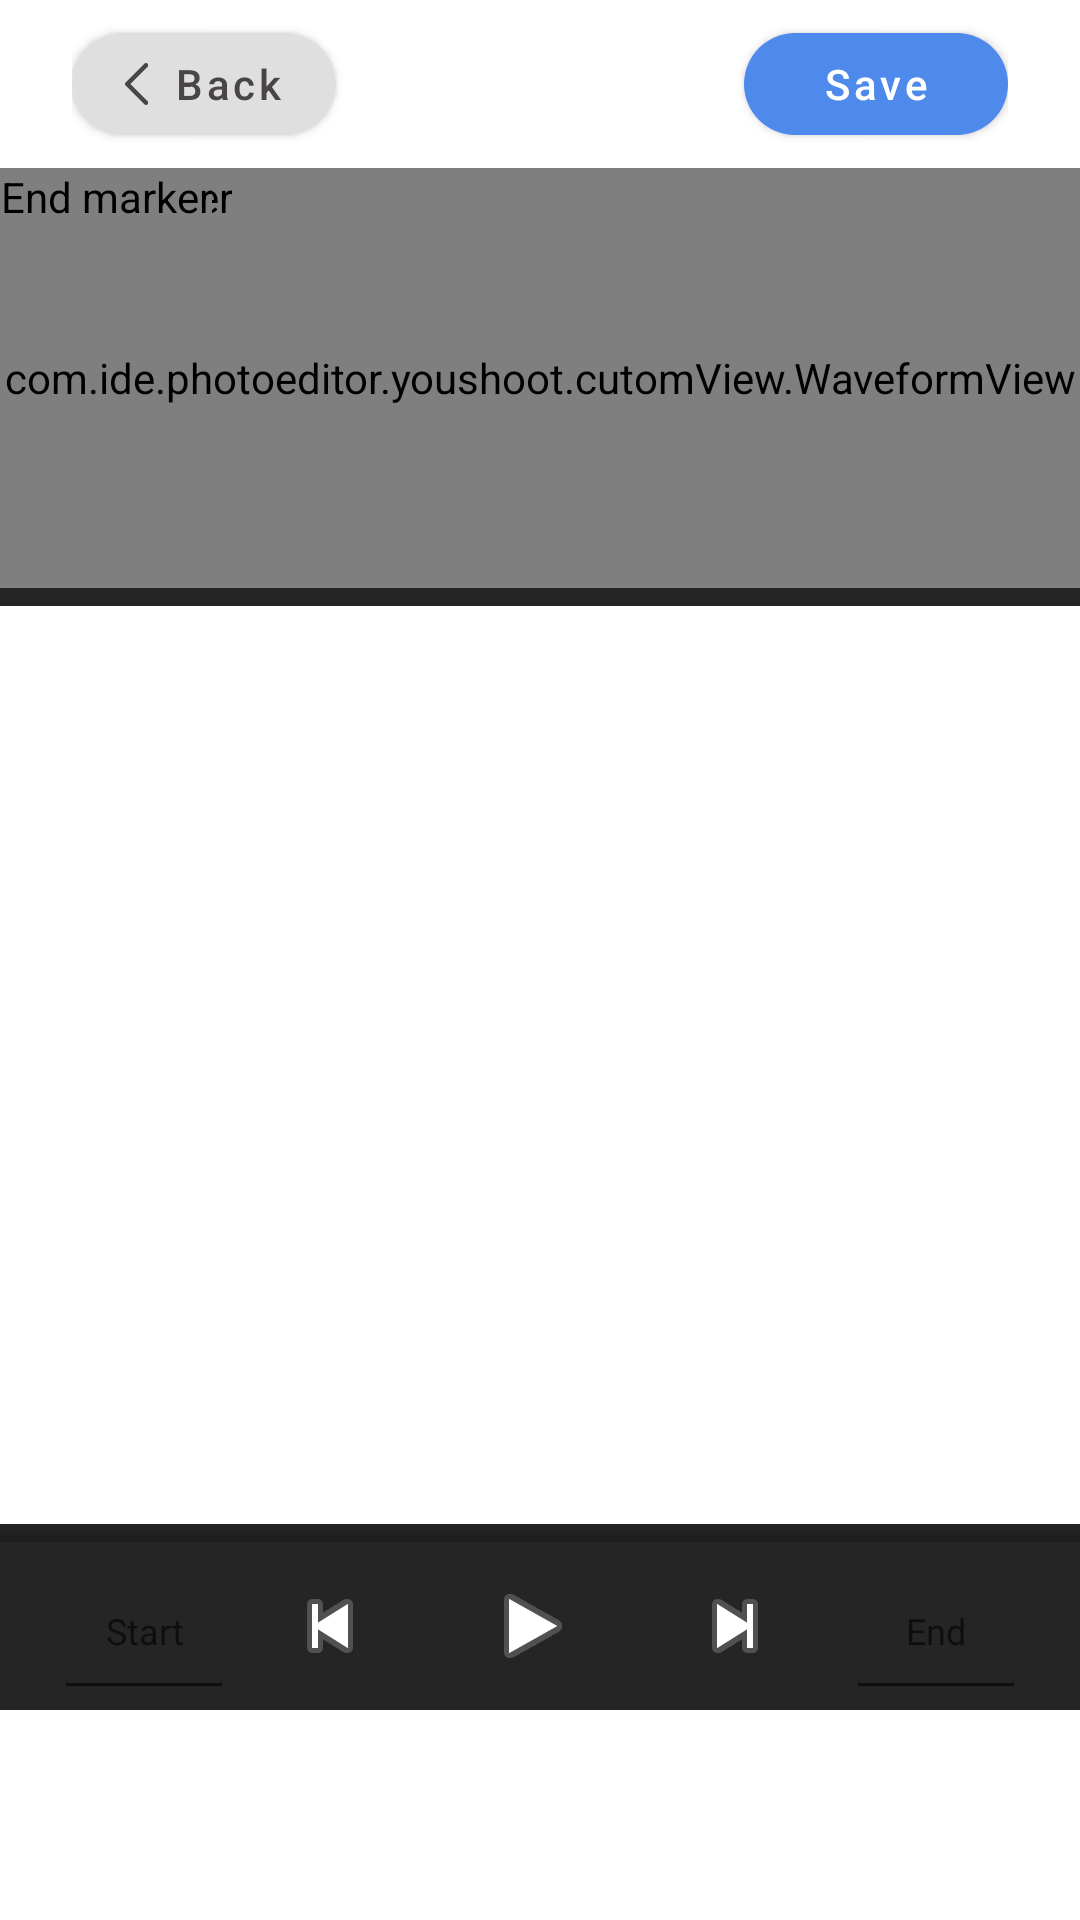

Produce the Android XML layout that renders to this screen, including the resource entries it uses.
<!-- AndroidManifest.xml: application theme Theme.YouShootPhotoEditor -->
<!-- res/layout/activity_song_edit.xml -->
<?xml version="1.0" encoding="utf-8"?>
<LinearLayout xmlns:android="http://schemas.android.com/apk/res/android"
    xmlns:app="http://schemas.android.com/apk/res-auto"
    android:layout_width="match_parent"
    android:layout_height="match_parent"
    android:background="@color/colorLight"
    android:orientation="vertical">

    <androidx.appcompat.widget.Toolbar
        android:background="@color/white"
        android:id="@+id/mToolbar"
        android:layout_width="match_parent"
        android:layout_height="?actionBarSize"
        app:contentInsetStart="0dp"
        android:paddingStart="@dimen/_14dp"
        android:paddingEnd="@dimen/_14dp">

        <LinearLayout
            android:layout_marginStart="@dimen/_10dp"
            android:layout_marginEnd="@dimen/_10dp"
            android:layout_width="match_parent"
            android:layout_height="match_parent"
            android:layout_gravity="center"
            android:orientation="horizontal">

            <com.google.android.material.button.MaterialButton
                android:id="@+id/mMbtnBack"
                style="@style/Widget.MaterialComponents.Button.Icon"
                android:layout_width="wrap_content"
                android:layout_height="34dp"
                android:layout_centerVertical="true"
                android:layout_gravity="center"
                android:gravity="center"
                android:insetLeft="0dp"
                android:insetTop="0dp"
                android:insetRight="0dp"
                android:insetBottom="0dp"
                android:padding="0dp"
                android:paddingStart="@dimen/_4dp"
                android:paddingEnd="@dimen/_4dp"
                android:text="@string/back"
                android:textAllCaps="false"
                android:textColor="@color/clrBtn"
                app:backgroundTint="@color/colorOnBackground"
                app:cornerRadius="@dimen/_20dp"
                app:elevation="0dp"
                app:icon="@drawable/ic_back"
                app:iconGravity="textStart"
                app:iconTint="@android:color/transparent"
                app:iconTintMode="add"
                app:rippleColor="?colorControlHighlight"
                app:strokeWidth="0dp" />

            <View
                android:layout_width="0dp"
                android:layout_height="match_parent"
                android:layout_weight="1" />

            <com.google.android.material.button.MaterialButton
                android:id="@+id/mMbtnSave"
                style="@style/Widget.MaterialComponents.Button.Icon"
                android:layout_width="wrap_content"
                android:layout_height="34dp"
                android:layout_centerVertical="true"
                android:layout_gravity="center"
                android:gravity="center"
                android:insetLeft="0dp"
                android:insetTop="0dp"
                android:insetRight="0dp"
                android:insetBottom="0dp"
                android:padding="0dp"
                android:paddingStart="@dimen/_4dp"
                android:paddingEnd="@dimen/_4dp"
                android:text="@string/save"
                android:textAllCaps="false"
                android:textColor="@color/white"
                app:backgroundTint="@color/clrSave"
                app:cornerRadius="@dimen/_20dp"
                app:elevation="0dp"
                app:rippleColor="?colorControlHighlight"
                app:strokeWidth="0dp" />
        </LinearLayout>
    </androidx.appcompat.widget.Toolbar>

    <AbsoluteLayout
        android:id="@+id/waveformParent"
        android:layout_width="fill_parent"
        android:layout_height="140.0dip">

        <ImageView
            android:id="@+id/bkgnd"
            android:layout_width="fill_parent"
            android:layout_height="fill_parent"
            android:scaleType="centerCrop" />

        <com.ide.photoeditor.youshoot.cutomView.WaveformView
            android:id="@+id/waveform"
            android:layout_width="fill_parent"
            android:layout_height="fill_parent" />

        <com.ide.photoeditor.youshoot.cutomView.MarkerView
            android:id="@+id/startmarker"
            android:layout_width="wrap_content"
            android:layout_height="wrap_content"
            android:contentDescription="@string/start_marker"
            android:nextFocusDown="@+id/endmarker"
            android:src="@drawable/marker_left" />

        <com.ide.photoeditor.youshoot.cutomView.MarkerView
            android:id="@+id/endmarker"
            android:layout_width="wrap_content"
            android:layout_height="wrap_content"
            android:contentDescription="@string/end_marker"
            android:nextFocusUp="@+id/startmarker"
            android:nextFocusDown="@+id/info"
            android:src="@drawable/marker_right" />
    </AbsoluteLayout>

    <ImageView
        android:layout_width="fill_parent"
        android:layout_height="wrap_content"
        android:minHeight="6.0dip" />

    <androidx.recyclerview.widget.RecyclerView
        android:id="@+id/rvMusicList"
        android:layout_width="fill_parent"
        android:background="@color/white"
        android:layout_height="0.0dip"
        android:layout_weight="1.0" />

    <ImageView
        android:layout_width="fill_parent"
        android:layout_height="wrap_content"
        android:background="@drawable/stack_drop_shadow_bottom_top"
        android:minHeight="6.0dip" />

    <LinearLayout
        android:id="@+id/llButton"
        android:layout_width="fill_parent"
        android:layout_height="?actionBarSize"
        android:layout_alignParentBottom="true"
        android:background="@color/colorLight"
        android:gravity="center">

        <EditText
            android:id="@+id/starttext"
            android:layout_width="60.0dip"
            android:layout_height="fill_parent"
            android:contentDescription="@string/start_label"
            android:gravity="center"
            android:hint="Start"
            android:textColor="@android:color/white"
            android:textSize="12.0sp" />

        <ImageButton
            android:id="@+id/rew"
            style="@android:style/MediaButton"
            android:layout_width="64.0dip"
            android:layout_height="52.0dip"
            android:layout_marginTop="6.0dip"
            android:layout_marginBottom="6.0dip"
            android:background="@drawable/bg_card_transparent"
            android:clickable="true"
            android:contentDescription="@string/rewind"
            android:src="@android:drawable/ic_media_previous" />

        <ImageButton
            android:id="@+id/play"
            style="@android:style/MediaButton"
            android:layout_width="71.0dip"
            android:layout_height="52.0dip"
            android:layout_marginTop="6.0dip"
            android:layout_marginBottom="6.0dip"
            android:background="@drawable/bg_card_transparent"
            android:clickable="true"
            android:contentDescription="@string/play"
            android:src="@android:drawable/ic_media_play" />

        <ImageButton
            android:id="@+id/ffwd"
            style="@android:style/MediaButton"
            android:layout_width="64.0dip"
            android:layout_height="52.0dip"
            android:layout_marginTop="6.0dip"
            android:layout_marginRight="5.0dip"
            android:layout_marginBottom="6.0dip"
            android:background="@drawable/bg_card_transparent"
            android:clickable="true"
            android:contentDescription="@string/ffwd"
            android:src="@android:drawable/ic_media_next" />

        <EditText
            android:id="@+id/endtext"
            android:layout_width="60.0dip"
            android:layout_height="fill_parent"
            android:contentDescription="@string/end_label"
            android:gravity="center"
            android:hint="End"
            android:textColor="@android:color/white"
            android:textSize="12.0sp" />
    </LinearLayout>

    <LinearLayout
        android:id="@+id/native_ads"
        android:layout_width="match_parent"
        android:background="@color/white"
        android:layout_height="@dimen/_70dp"
        android:orientation="vertical" />
</LinearLayout>
<!-- resources referenced by this layout -->
<resources>
  <color name="clrBtn">#4A4545</color>
  <color name="clrSave">#4D8AEB</color>
  <color name="colorLight">#252525</color>
  <color name="colorOnBackground">#DFDFDF</color>
  <color name="white">#FFFFFFFF</color>
  <dimen name="_10dp">10dp</dimen>
  <dimen name="_14dp">14dp</dimen>
  <dimen name="_20dp">20dp</dimen>
  <dimen name="_4dp">4dp</dimen>
  <dimen name="_70dp">70dp</dimen>
  <!-- drawable bg_card_transparent (drawable) -->
  <?xml version="1.0" encoding="utf-8"?>
  <selector n1:color="@android:color/white" n1:enterFadeDuration="300" n1:exitFadeDuration="300"
      xmlns:n1="http://schemas.android.com/apk/res/android">
      <item n1:state_checked="true">
          <shape n1:shape="rectangle">
              <solid n1:color="#73ffffff" />
          </shape>
      </item>
      <item n1:state_pressed="true">
          <shape n1:shape="rectangle">
              <solid n1:color="#73ffffff" />
          </shape>
      </item>
      <item n1:state_selected="true">
          <shape n1:shape="rectangle">
              <solid n1:color="#73ffffff" />
          </shape>
      </item>
  </selector>
  <!-- drawable ic_back (drawable) -->
  <vector xmlns:android="http://schemas.android.com/apk/res/android"
      android:width="8dp"
      android:height="14dp"
      android:viewportWidth="8"
      android:viewportHeight="14">
    <group>
      <clip-path
          android:pathData="M0,-0.001h7.75v14h-7.75z"/>
      <group>
        <clip-path
            android:pathData="M0,-0.001h7.75v14h-7.75z"/>
        <path
            android:pathData="M7,13.9983C6.808,13.9983 6.616,13.9253 6.47,13.7783L0.22,7.5293C0.079,7.3893 0,7.1973 0,6.9983C0,6.8003 0.079,6.6093 0.22,6.4683L6.47,0.2183C6.763,-0.0747 7.237,-0.0747 7.53,0.2183C7.823,0.5113 7.823,0.9863 7.53,1.2793L1.811,6.9983L7.53,12.7183C7.823,13.0113 7.823,13.4853 7.53,13.7783C7.384,13.9253 7.192,13.9983 7,13.9983Z"
            android:fillColor="#4A4545"/>
      </group>
    </group>
  </vector>
  <!-- drawable marker_right (drawable) -->
  <?xml version="1.0" encoding="utf-8"?>
  <selector>
      <item
          xmlns:n1="http://schemas.android.com/apk/res/android"
          n1:state_pressed="true" n1:drawable="@drawable/marker_right_pressed"
          />
      <item
  
          xmlns:n2="http://schemas.android.com/apk/res/android"
          n2:state_focused="true" n2:state_pressed="false" n2:drawable="@drawable/marker_right_focused"
          />
      <item
          xmlns:n3="http://schemas.android.com/apk/res/android"
          n3:drawable="@drawable/marker_right_normal"
          />
  </selector>
  <!-- drawable stack_drop_shadow_bottom_top (drawable) -->
  <?xml version="1.0" encoding="utf-8"?>
  <shape xmlns:n1="http://schemas.android.com/apk/res/android"
      n1:shape="rectangle">
      <gradient
          n1:angle="270.0"
          n1:endColor="#42000000"
          n1:startColor="@android:color/transparent" />
  </shape>
  <string name="back">Back</string>
  <string name="end_label">End:</string>
  <string name="end_marker">End marker</string>
  <string name="ffwd">Fast forward</string>
  <string name="play">Play</string>
  <string name="rewind">Rewind</string>
  <string name="save">Save</string>
  <string name="start_label">Start:</string>
  <string name="start_marker">"Start marker"</string>
  <style name="Theme.YouShootPhotoEditor" parent="Theme.MaterialComponents.DayNight.NoActionBar">
          
          <item name="colorPrimary">@color/clr_edit</item>
          <item name="colorAccent">@color/clr_edit</item>
          <item name="colorPrimaryDark">@color/clr_edit</item>
          
          <item name="android:statusBarColor" tools:targetApi="l">@color/white</item>
          <item name="android:windowLightStatusBar" tools:ignore="NewApi">true</item>
          
      </style>
  <color name="clr_edit">#E6CCEA</color>
</resources>
